Photos from the image-classification dataset "imagens" in the GitHub repository Rout222/cafes. Its 3 classes are: bons, quebrados, sujeira.

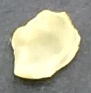
Label: quebrados

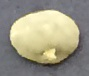
Label: bons

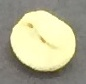
Label: bons

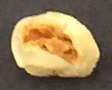
Label: quebrados

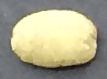
Label: bons

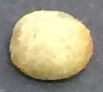
Label: bons
